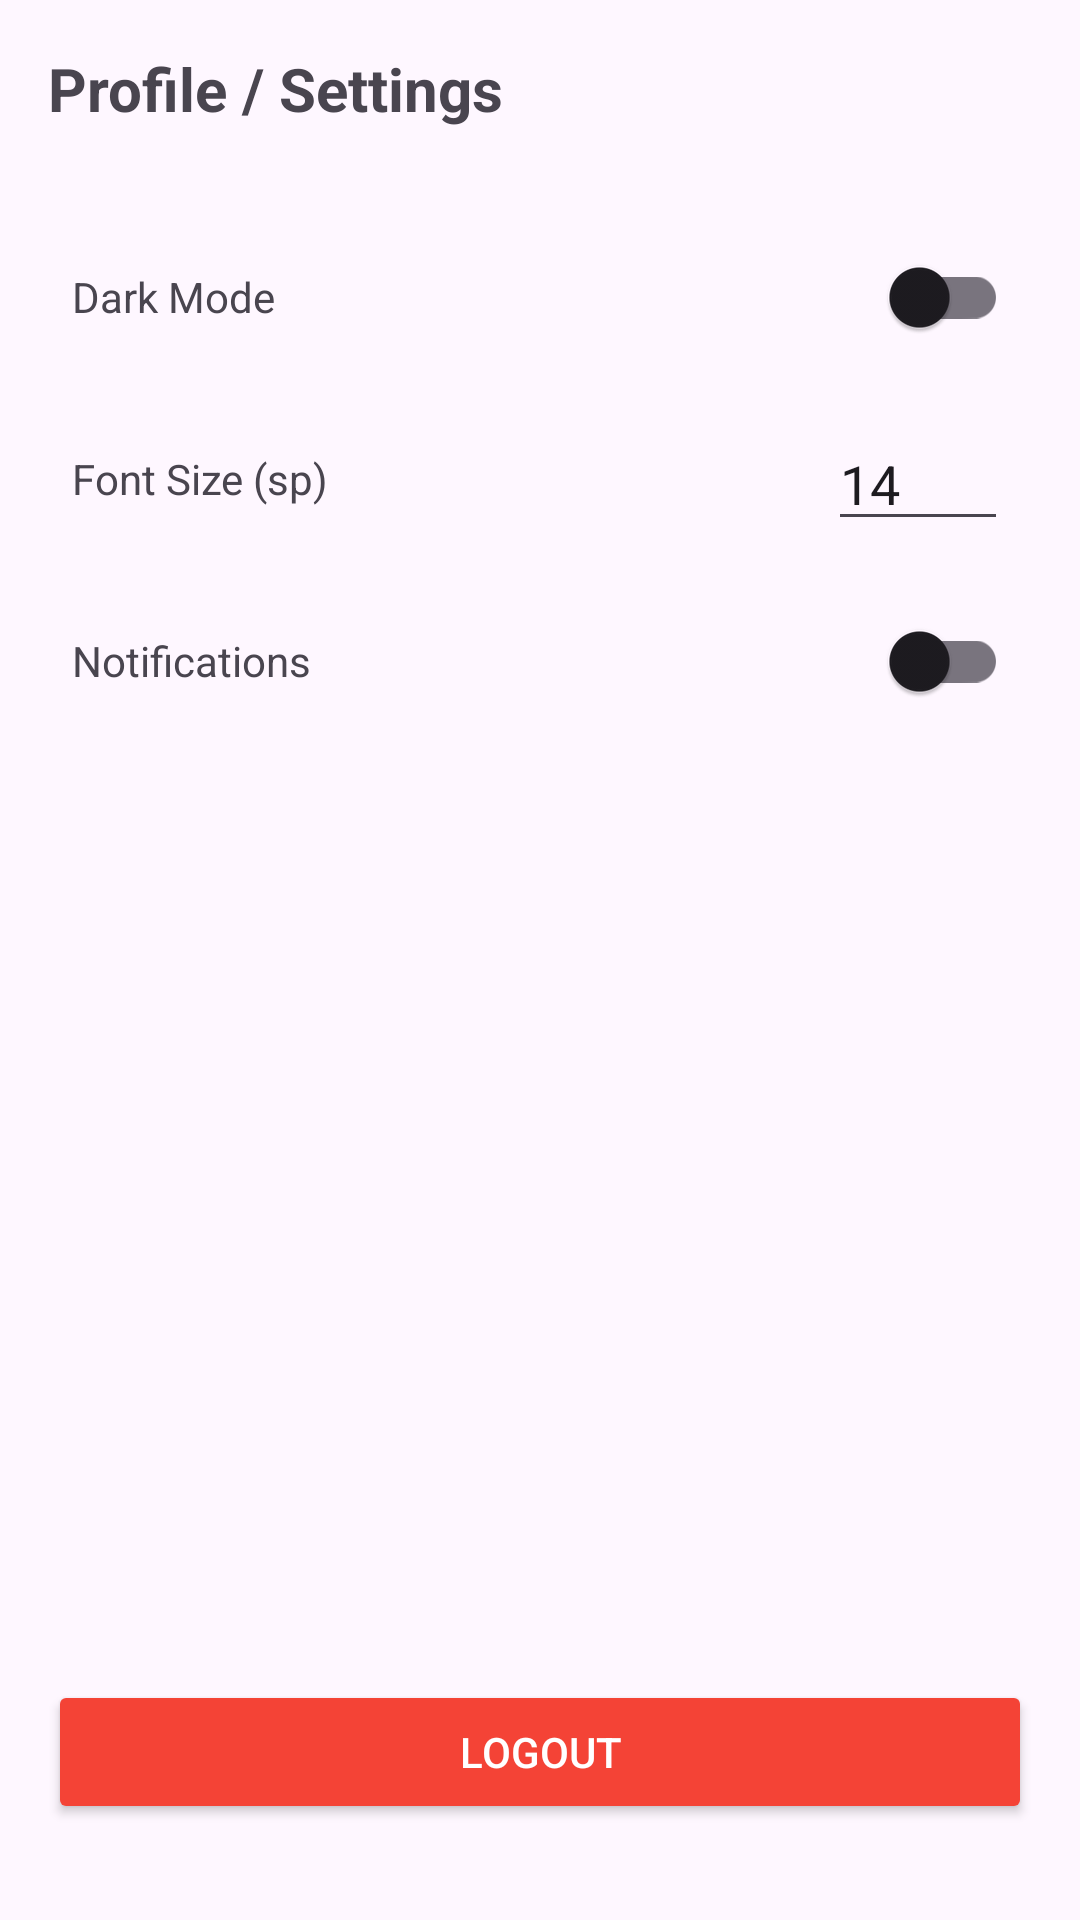

Android layout source for this screen:
<!-- AndroidManifest.xml: application theme Theme.StudentContactApp -->
<!-- res/layout/activity_settings.xml -->
<?xml version="1.0" encoding="utf-8"?>
<LinearLayout xmlns:android="http://schemas.android.com/apk/res/android"
    android:layout_width="match_parent"
    android:layout_height="match_parent"
    android:orientation="vertical"
    android:padding="16dp">

    <TextView
        android:layout_width="wrap_content"
        android:layout_height="wrap_content"
        android:text="@string/settings_title"
        android:textSize="20sp"
        android:textStyle="bold"
        android:layout_marginBottom="24dp"/>

    <LinearLayout
        android:layout_width="match_parent"
        android:layout_height="wrap_content"
        android:orientation="horizontal"
        android:gravity="center_vertical"
        android:padding="8dp">
        <TextView
            android:layout_width="0dp"
            android:layout_height="wrap_content"
            android:layout_weight="1"
            android:text="@string/dark_mode" />
        <androidx.appcompat.widget.SwitchCompat
            android:id="@+id/switchDarkMode"
            android:layout_width="wrap_content"
            android:layout_height="wrap_content" />
    </LinearLayout>

    <LinearLayout
        android:layout_width="match_parent"
        android:layout_height="wrap_content"
        android:orientation="horizontal"
        android:gravity="center_vertical"
        android:padding="8dp">
        <TextView
            android:layout_width="0dp"
            android:layout_height="wrap_content"
            android:layout_weight="1"
            android:text="@string/font_size" />
        <EditText
            android:id="@+id/etFontSize"
            android:layout_width="60dp"
            android:layout_height="wrap_content"
            android:inputType="number"
            android:text="14"
            android:autofillHints="none"
            android:labelFor="@+id/etFontSize" />
    </LinearLayout>

    <LinearLayout
        android:layout_width="match_parent"
        android:layout_height="wrap_content"
        android:orientation="horizontal"
        android:gravity="center_vertical"
        android:padding="8dp">
        <TextView
            android:layout_width="0dp"
            android:layout_height="wrap_content"
            android:layout_weight="1"
            android:text="@string/notifications" />
        <androidx.appcompat.widget.SwitchCompat
            android:id="@+id/switchNotifications"
            android:layout_width="wrap_content"
            android:layout_height="wrap_content" />
    </LinearLayout>

    <View
        android:layout_width="match_parent"
        android:layout_height="0dp"
        android:layout_weight="1" />

    <Button
        android:id="@+id/btnLogout"
        android:layout_width="match_parent"
        android:layout_height="wrap_content"
        android:text="@string/logout_button"
        android:backgroundTint="#F44336"
        android:textColor="@android:color/white"
        android:layout_marginBottom="16dp"/>

</LinearLayout>
<!-- resources referenced by this layout -->
<resources>
  <string name="dark_mode">Dark Mode</string>
  <string name="font_size">Font Size (sp)</string>
  <string name="logout_button">LOGOUT</string>
  <string name="notifications">Notifications</string>
  <string name="settings_title">Profile / Settings</string>
  <style name="Theme.StudentContactApp" parent="Base.Theme.StudentContactApp" />
  <style name="Base.Theme.StudentContactApp" parent="Theme.Material3.DayNight.NoActionBar">
          
          <item name="colorPrimary">@color/colorPrimary</item>
          <item name="colorPrimaryDark">@color/colorPrimaryDark</item>
          <item name="colorAccent">@color/colorAccent</item>
      </style>
  <color name="colorPrimary">#00BCD4</color>
  <color name="colorPrimaryDark">#0097A7</color>
  <color name="colorAccent">#00E5FF</color>
</resources>
